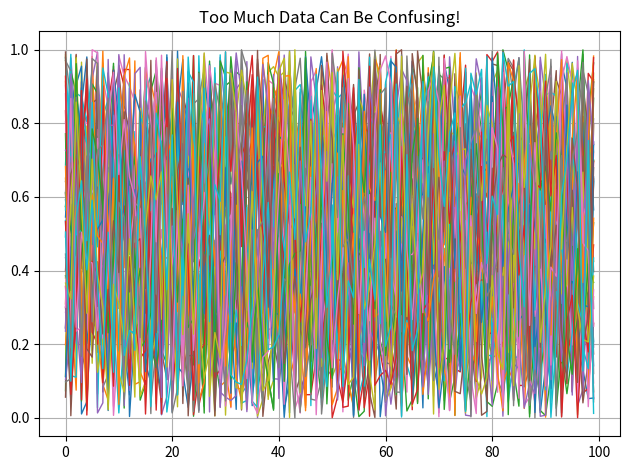

Reproduce this figure in Python.

import numpy as np
import matplotlib.pyplot as plt

for i in range(50):
    plt.plot(np.random.rand(100), linewidth=1)

plt.title("Too Much Data Can Be Confusing!")
plt.grid(True)
plt.tight_layout()
plt.show()
